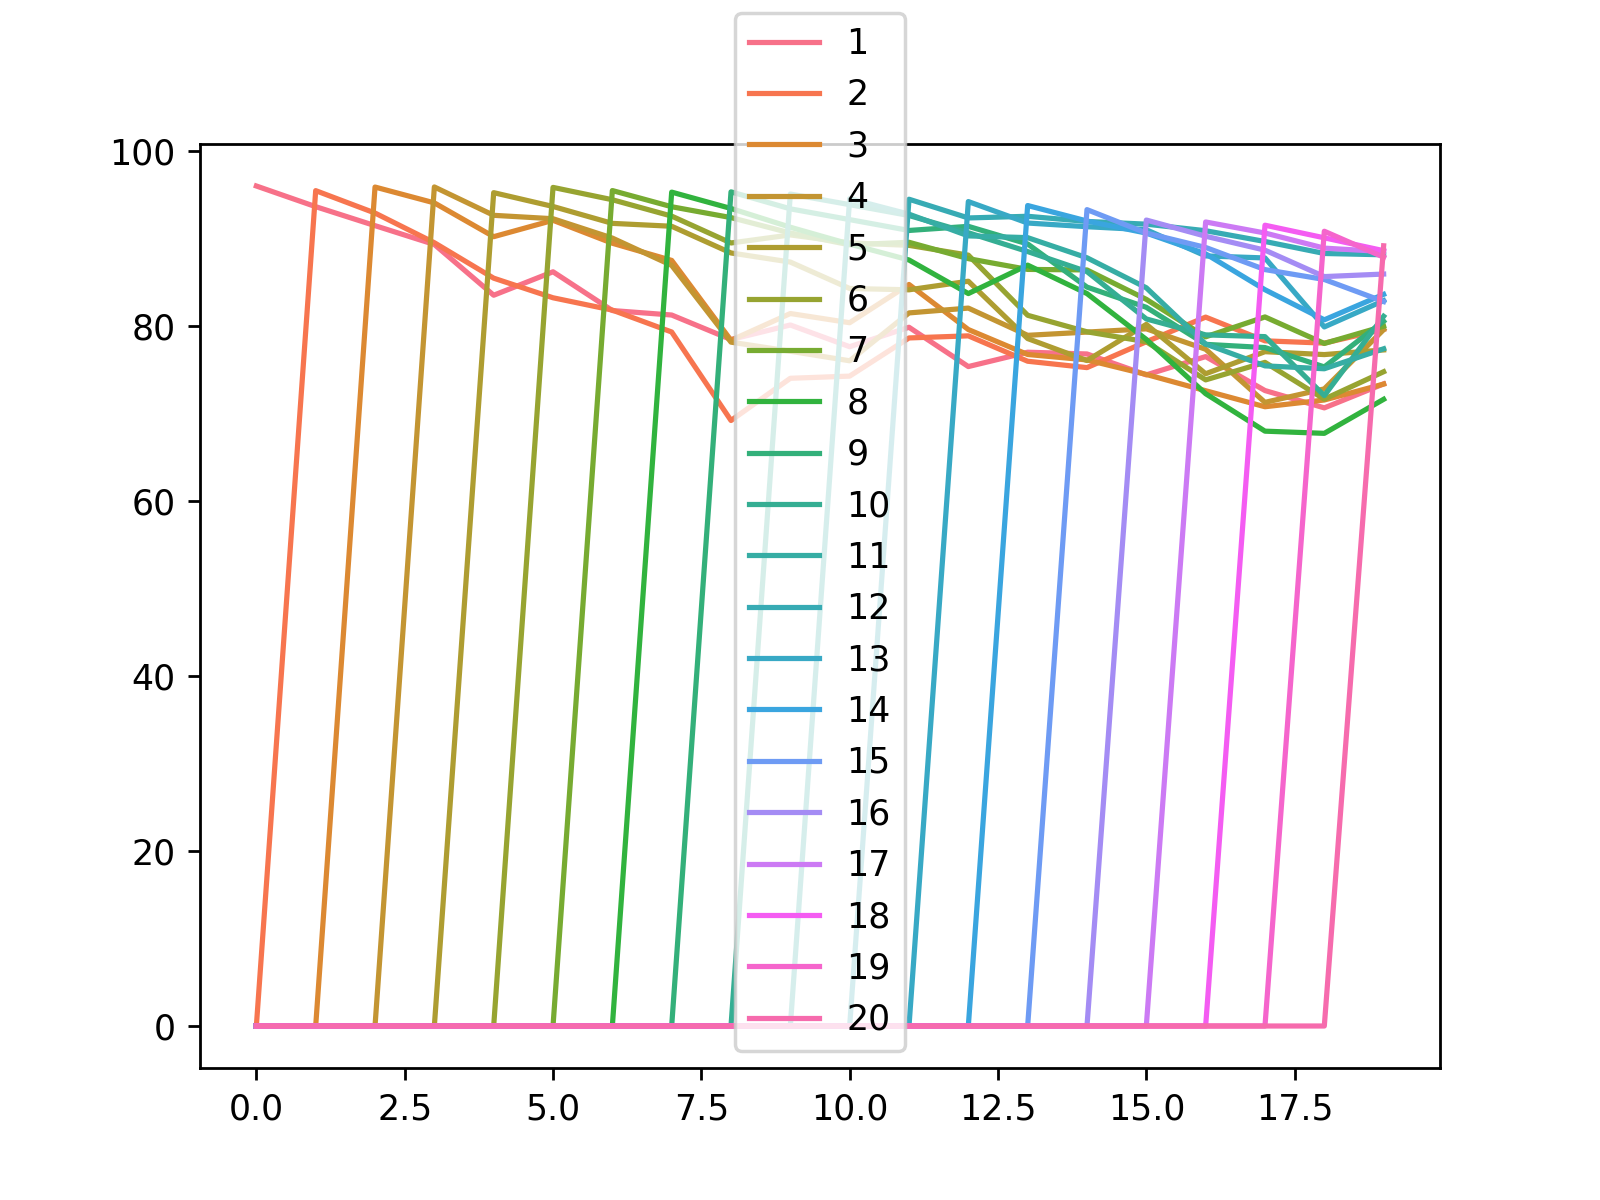

Data behind this chart, as committed beside it:
, 1, 2, 3, 4, 5, 6, 7, 8, 9, 10, 11, 12, 13, 14, 15, 16, 17, 18, 19, 20
0, 95.97, 0.0, 0.0, 0.0, 0.0, 0.0, 0.0, 0.0, 0.0, 0.0, 0.0, 0.0, 0.0, 0.0, 0.0, 0.0, 0.0, 0.0, 0.0, 0.0
1, 93.61, 95.44, 0.0, 0.0, 0.0, 0.0, 0.0, 0.0, 0.0, 0.0, 0.0, 0.0, 0.0, 0.0, 0.0, 0.0, 0.0, 0.0, 0.0, 0.0
2, 91.44, 92.88, 95.85, 0.0, 0.0, 0.0, 0.0, 0.0, 0.0, 0.0, 0.0, 0.0, 0.0, 0.0, 0.0, 0.0, 0.0, 0.0, 0.0, 0.0
3, 89.29, 89.49, 94.04, 95.86, 0.0, 0.0, 0.0, 0.0, 0.0, 0.0, 0.0, 0.0, 0.0, 0.0, 0.0, 0.0, 0.0, 0.0, 0.0, 0.0
4, 83.49, 85.44, 90.18, 92.62, 95.21, 0.0, 0.0, 0.0, 0.0, 0.0, 0.0, 0.0, 0.0, 0.0, 0.0, 0.0, 0.0, 0.0, 0.0, 0.0
5, 86.17, 83.2, 92.05, 92.23, 93.63, 95.81, 0.0, 0.0, 0.0, 0.0, 0.0, 0.0, 0.0, 0.0, 0.0, 0.0, 0.0, 0.0, 0.0, 0.0
6, 81.74, 81.79, 89.43, 90.02, 91.7, 94.4, 95.45, 0.0, 0.0, 0.0, 0.0, 0.0, 0.0, 0.0, 0.0, 0.0, 0.0, 0.0, 0.0, 0.0
7, 81.23, 79.29, 87.47, 86.9, 91.37, 92.53, 93.6, 95.27, 0.0, 0.0, 0.0, 0.0, 0.0, 0.0, 0.0, 0.0, 0.0, 0.0, 0.0, 0.0
8, 78.43, 69.18, 78.34, 78.13, 88.32, 89.46, 92.36, 93.4, 95.3, 0.0, 0.0, 0.0, 0.0, 0.0, 0.0, 0.0, 0.0, 0.0, 0.0, 0.0
9, 80.09, 74.0, 81.4, 77.09, 87.28, 90.38, 90.6, 91.26, 93.36, 95.05, 0.0, 0.0, 0.0, 0.0, 0.0, 0.0, 0.0, 0.0, 0.0, 0.0
10, 77.61, 74.25, 80.35, 76.0, 84.26, 89.47, 89.25, 89.33, 92.13, 93.84, 94.52, 0.0, 0.0, 0.0, 0.0, 0.0, 0.0, 0.0, 0.0, 0.0
11, 79.83, 78.61, 84.72, 81.47, 84.11, 89.19, 89.54, 87.52, 90.89, 92.6, 92.75, 94.46, 0.0, 0.0, 0.0, 0.0, 0.0, 0.0, 0.0, 0.0
12, 75.34, 78.85, 79.57, 82.02, 85.09, 88.07, 87.67, 83.68, 91.36, 90.63, 90.27, 92.32, 94.19, 0.0, 0.0, 0.0, 0.0, 0.0, 0.0, 0.0
13, 76.98, 75.95, 76.72, 78.91, 78.54, 81.2, 86.44, 86.93, 89.35, 88.48, 90.07, 92.51, 91.74, 93.74, 0.0, 0.0, 0.0, 0.0, 0.0, 0.0
14, 76.78, 75.22, 76.1, 79.28, 76.03, 79.31, 86.38, 83.68, 84.42, 86.19, 87.77, 91.92, 91.32, 91.97, 93.27, 0.0, 0.0, 0.0, 0.0, 0.0
15, 74.39, 78.18, 74.44, 79.65, 80.16, 78.18, 83.02, 78.44, 82.11, 80.78, 84.34, 91.61, 90.97, 90.59, 90.6, 92.08, 0.0, 0.0, 0.0, 0.0
16, 76.48, 80.99, 72.58, 77.32, 74.52, 73.82, 78.74, 72.24, 77.88, 78.96, 77.92, 90.86, 87.98, 88.22, 88.95, 90.23, 91.86, 0.0, 0.0, 0.0
17, 72.6, 78.28, 70.75, 71.25, 77.04, 75.82, 81.01, 67.96, 77.51, 78.76, 75.42, 89.63, 87.75, 84.12, 86.42, 88.64, 90.6, 91.49, 0.0, 0.0
18, 70.62, 78.02, 71.52, 72.79, 76.71, 71.62, 77.98, 67.71, 75.3, 72.02, 75.09, 88.26, 79.87, 80.68, 85.29, 85.62, 88.87, 90.05, 90.8, 0.0
19, 73.36, 79.59, 73.34, 79.56, 77.24, 74.75, 79.95, 71.6, 80.52, 81.08, 77.37, 88.11, 82.87, 83.59, 82.77, 85.91, 88.48, 88.58, 87.84, 89.14
